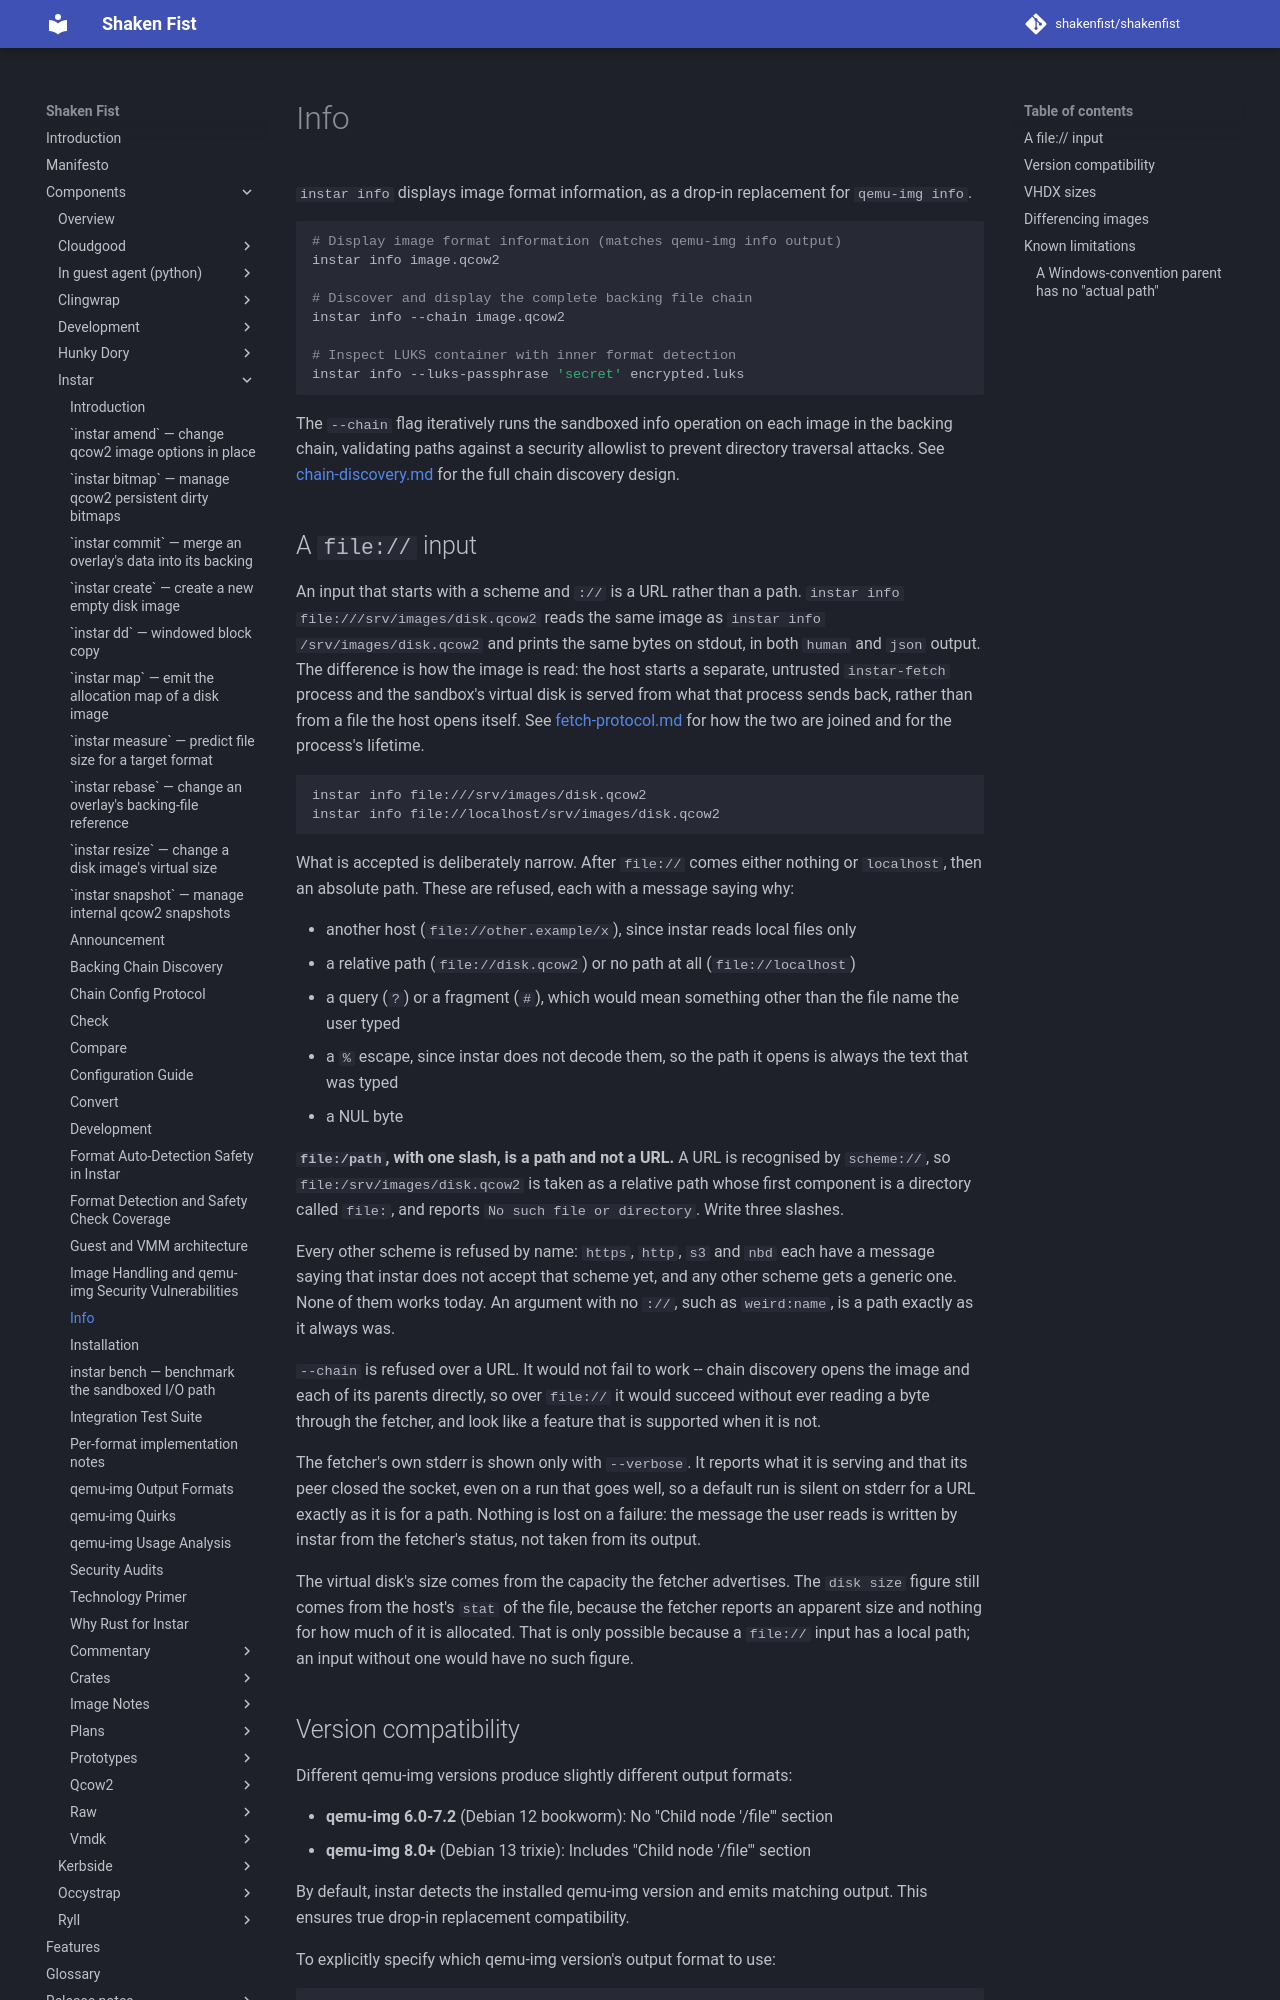

repository: shakenfist/shakenfist · page: components/instar/info/index.html · generator: mkdocs

# Info

`instar info` displays image format information, as a drop-in
replacement for `qemu-img info`.

```bash
# Display image format information (matches qemu-img info output)
instar info image.qcow2

# Discover and display the complete backing file chain
instar info --chain image.qcow2

# Inspect LUKS container with inner format detection
instar info --luks-passphrase 'secret' encrypted.luks
```

The `--chain` flag iteratively runs the sandboxed info operation on each image
in the backing chain, validating paths against a security allowlist to prevent
directory traversal attacks. See [chain-discovery.md](/components/instar/chain-discovery/) for
the full chain discovery design.

## A `file://` input

An input that starts with a scheme and `://` is a URL rather than a path.
`instar info file:///srv/images/disk.qcow2` reads the same image as
`instar info /srv/images/disk.qcow2` and prints the same bytes on stdout, in
both `human` and `json` output. The difference is how the image is read: the
host starts a separate, untrusted `instar-fetch` process and the sandbox's
virtual disk is served from what that process sends back, rather than from a
file the host opens itself. See [fetch-protocol.md](/components/instar/crates/fetch-protocol/)
for how the two are joined and for the process's lifetime.

```bash
instar info file:///srv/images/disk.qcow2
instar info file://localhost/srv/images/disk.qcow2
```

What is accepted is deliberately narrow. After `file://` comes either nothing
or `localhost`, then an absolute path. These are refused, each with a message
saying why:

- another host (`file://other.example/x`), since instar reads local files only
- a relative path (`file://disk.qcow2`) or no path at all (`file://localhost`)
- a query (`?`) or a fragment (`#`), which would mean something other than
  the file name the user typed
- a `%` escape, since instar does not decode them, so the path it opens is
  always the text that was typed
- a NUL byte

**`file:/path`, with one slash, is a path and not a URL.** A URL is
recognised by `scheme://`, so `file:/srv/images/disk.qcow2` is taken as a
relative path whose first component is a directory called `file:`, and
reports `No such file or directory`. Write three slashes.

Every other scheme is refused by name: `https`, `http`, `s3` and `nbd` each
have a message saying that instar does not accept that scheme yet, and any
other scheme gets a generic one. None of them works today. An argument with
no `://`, such as `weird:name`, is a path exactly as it always was.

`--chain` is refused over a URL. It would not fail to work -- chain discovery
opens the image and each of its parents directly, so over `file://` it would
succeed without ever reading a byte through the fetcher, and look like a
feature that is supported when it is not.

The fetcher's own stderr is shown only with `--verbose`. It reports what it
is serving and that its peer closed the socket, even on a run that goes well,
so a default run is silent on stderr for a URL exactly as it is for a path.
Nothing is lost on a failure: the message the user reads is written by instar
from the fetcher's status, not taken from its output.

The virtual disk's size comes from the capacity the fetcher advertises. The
`disk size` figure still comes from the host's `stat` of the file, because
the fetcher reports an apparent size and nothing for how much of it is
allocated. That is only possible because a `file://` input has a local path;
an input without one would have no such figure.

## Version compatibility

Different qemu-img versions produce slightly different output formats:

- **qemu-img 6.0-7.2** (Debian 12 bookworm): No "Child node '/file'" section
- **qemu-img 8.0+** (Debian 13 trixie): Includes "Child node '/file'" section

By default, instar detects the installed qemu-img version and emits matching
output. This ensures true drop-in replacement compatibility.

To explicitly specify which qemu-img version's output format to use:

```bash
# Emit output compatible with qemu-img 7.2 (no Child node section)
instar info --qemu-version 7.2 image.qcow2

# Emit output compatible with qemu-img 10.0 (includes Child node section)
instar info --qemu-version 10.0 image.qcow2
```

See [output-formats.md](/components/instar/output-formats/) for detailed documentation on
output format profiles.
